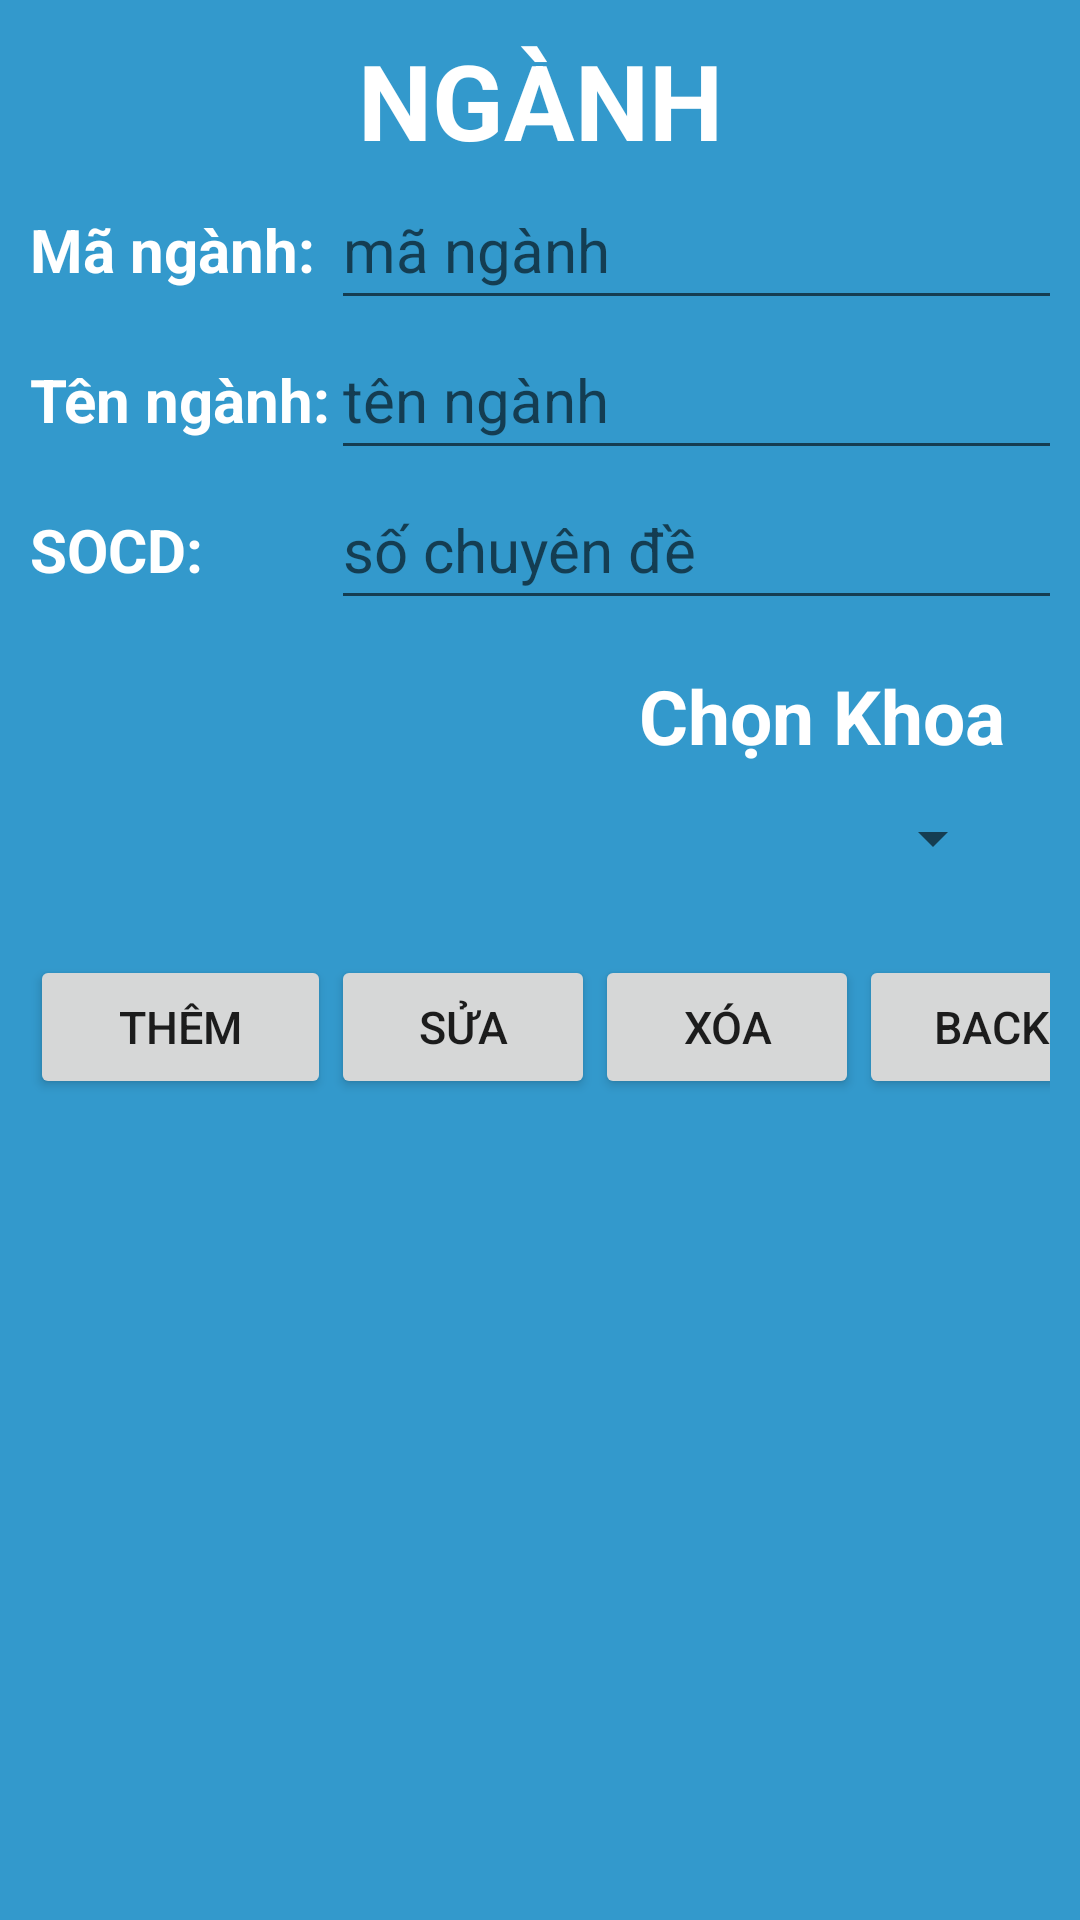

Reconstruct the res/layout file that produces this screen, plus the resources it refers to.
<!-- AndroidManifest.xml: application theme Theme.QL_TKB -->
<!-- res/layout/activity_nganhactivity.xml -->
<?xml version="1.0" encoding="utf-8"?>
<androidx.constraintlayout.widget.ConstraintLayout xmlns:android="http://schemas.android.com/apk/res/android"
    xmlns:app="http://schemas.android.com/apk/res-auto"
    xmlns:tools="http://schemas.android.com/tools"
    android:layout_width="match_parent"
    android:layout_height="match_parent"
    tools:context=".NGANHActivity">
    <TableLayout
        android:layout_width="match_parent"
        android:layout_height="match_parent"
        android:stretchColumns="*"
        android:background="#3399CC"
        android:padding="10dp">
        <TextView
            android:gravity="center"
            android:textSize="35sp"
            android:text="NGÀNH"
            android:textStyle="bold|normal"
            android:textColor="@color/white" />
        <TableRow>
            <TextView
                android:textStyle="bold|normal"
                android:textColor="@color/white"
                android:textSize="20sp"
                android:text="Mã ngành:"/>
            <EditText
                android:id="@+id/edtMANGANH"
                android:layout_width="50dp"
                android:layout_height="50dp"
                android:textSize="20sp"
                android:layout_span="3"
                android:hint="mã ngành"/>
        </TableRow>
        <TableRow>
            <TextView
                android:textStyle="bold|normal"
                android:textColor="@color/white"
                android:textSize="20sp"
                android:text="Tên ngành:"/>
            <EditText
                android:layout_width="50dp"
                android:layout_height="50dp"
                android:textSize="20sp"
                android:id="@+id/edtTENNGANH"
                android:layout_span="3"
                android:hint="tên ngành"/>
        </TableRow>

        <TableRow>
            <TextView
                android:textStyle="bold|normal"
                android:textColor="@color/white"
                android:textSize="20sp"
                android:text="SOCD:"/>
            <EditText
                android:id="@+id/edtSOCD"
                android:layout_width="50dp"
                android:layout_height="50dp"
                android:textSize="20sp"
                android:layout_span="3"
                android:hint="số chuyên đề"/>
        </TableRow>

        <LinearLayout
            android:padding="15dp"
            android:orientation="vertical"
            android:layout_width="match_parent"
            android:layout_height="wrap_content">
            <TextView
                android:textStyle="bold|normal"
                android:textColor="@color/white"
                android:gravity="right"
                android:textSize="25sp"
                android:layout_width="match_parent"
                android:layout_height="wrap_content"
                android:text="Chọn Khoa"
                />

            <Spinner
                android:id="@+id/spinner"
                android:layout_width="match_parent"
                android:layout_height="wrap_content"
                android:textSize="20sp"
                android:layout_span="3"
                android:contentDescription="Null"
                android:minHeight="48dp" />
        </LinearLayout>
        <TableRow>
            <Button
                android:id="@+id/btnThemNGANH"
                android:layout_width="match_parent"
                android:layout_height="wrap_content"
                android:text="Thêm"
                android:textSize="15sp" />
            <Button
                android:id="@+id/btnSuaNGANH"
                android:layout_width="match_parent"
                android:layout_height="wrap_content"
                android:text="Sửa"
                android:textSize="15sp" />
            <Button
                android:id="@+id/btnXoaNGANH"
                android:layout_width="match_parent"
                android:layout_height="wrap_content"
                android:text="Xóa"
                android:textSize="15sp" />
            <Button
                android:id="@+id/btnBack"
                android:layout_width="match_parent"
                android:layout_height="wrap_content"
                android:text="BACK"
                android:textSize="15sp" />
        </TableRow>
        <LinearLayout
            android:padding="15dp"
            android:orientation="vertical"
            android:layout_width="match_parent"
            android:layout_height="wrap_content">
            <ListView
                android:layout_width="match_parent"
                android:layout_height="match_parent"
                android:id="@+id/lvNGANH"/>
        </LinearLayout>
    </TableLayout>
</androidx.constraintlayout.widget.ConstraintLayout>
<!-- resources referenced by this layout -->
<resources>
  <style name="Theme.QL_TKB" parent="Theme.MaterialComponents.DayNight.DarkActionBar">
          
          <item name="colorPrimary">@color/purple_500</item>
          <item name="colorPrimaryVariant">@color/purple_700</item>
          <item name="colorOnPrimary">@color/white</item>
          
          <item name="colorSecondary">@color/teal_200</item>
          <item name="colorSecondaryVariant">@color/teal_700</item>
          <item name="colorOnSecondary">@color/black</item>
          
          <item name="android:statusBarColor">?attr/colorPrimaryVariant</item>
          
      </style>
  <!-- not gathered from this repository: default colours our renderer supplied (Android Studio template values) -->
  <color name="purple_500">#FF6200EE</color>
  <color name="purple_700">#FF3700B3</color>
  <color name="teal_200">#FF03DAC5</color>
  <color name="teal_700">#FF018786</color>
  <color name="black">#FF000000</color>
  <color name="white">#FFFFFFFF</color>
</resources>
